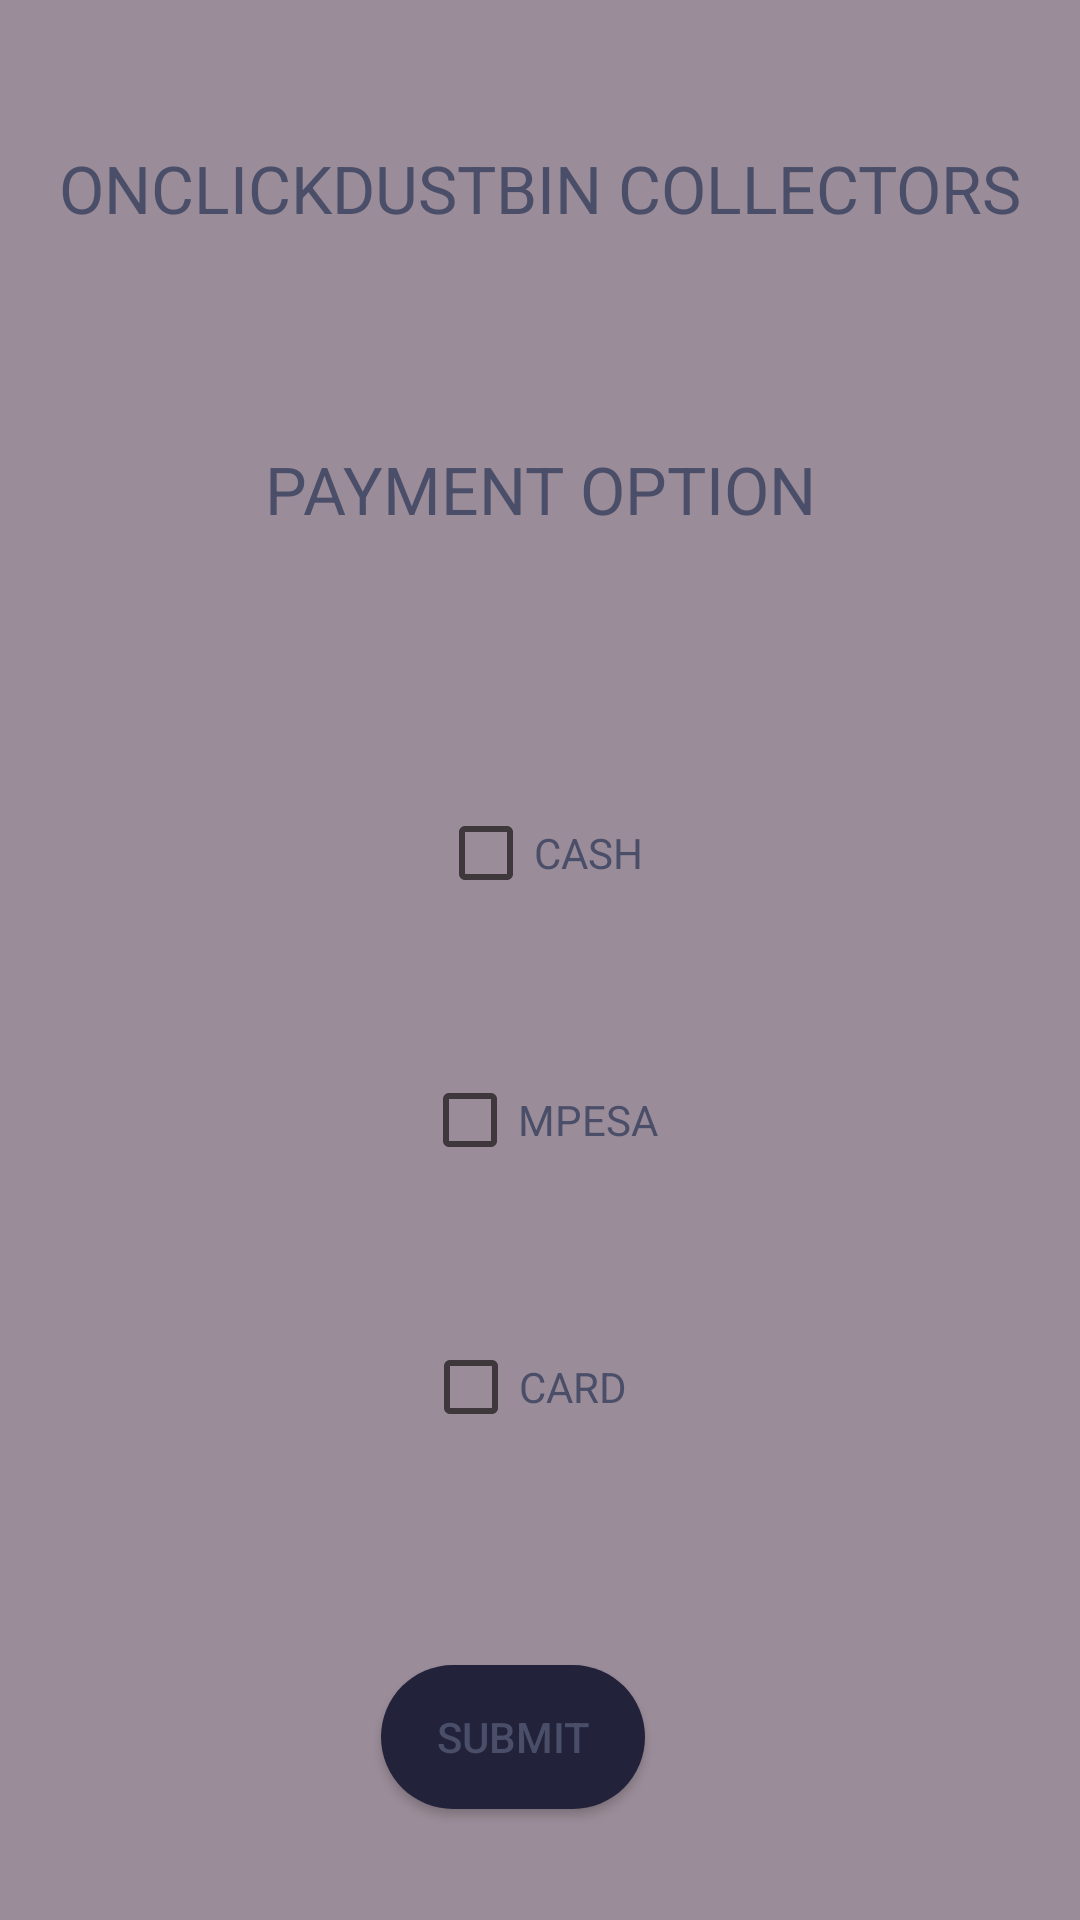

Here is an Android app screen rendered from its layout file. Give the layout XML and the strings, colors and styles it references.
<!-- AndroidManifest.xml: application theme Theme.ONCLICKDUSTBINCOLECTORS -->
<!-- res/layout/activity_modeofpay.xml -->
<?xml version="1.0" encoding="utf-8"?>
<androidx.constraintlayout.widget.ConstraintLayout xmlns:android="http://schemas.android.com/apk/res/android"
    xmlns:app="http://schemas.android.com/apk/res-auto"
    xmlns:tools="http://schemas.android.com/tools"
    android:layout_width="match_parent"
    android:layout_height="match_parent"
    tools:context=".modeofpay"
    android:background="@color/purple_200">
    <TextView
        android:id="@+id/mtvdash"
        android:textColor="@color/text"
        android:layout_width="wrap_content"
        android:layout_height="wrap_content"
        android:layout_marginTop="48dp"
        android:text="ONCLICKDUSTBIN COLLECTORS"
        android:textAppearance="@style/TextAppearance.AppCompat.Large"
        app:layout_constraintEnd_toEndOf="parent"
        app:layout_constraintStart_toStartOf="parent"
        app:layout_constraintTop_toTopOf="parent" />

    <TextView
        android:id="@+id/mtvmdpay"
        android:layout_width="wrap_content"
        android:layout_height="wrap_content"
        android:layout_marginTop="34dp"
        android:layout_marginBottom="34dp"
        android:textAppearance="@style/TextAppearance.AppCompat.Large"
        android:text="PAYMENT OPTION"
        android:textColor="@color/text"
        app:layout_constraintBottom_toTopOf="@+id/cbcash"
        app:layout_constraintEnd_toEndOf="parent"
        app:layout_constraintStart_toStartOf="parent"
        app:layout_constraintTop_toBottomOf="@+id/mtvdash" />

    <CheckBox
        android:id="@+id/cbcash"
        android:layout_width="wrap_content"
        android:layout_height="wrap_content"
        android:layout_marginTop="20dp"
        android:layout_marginBottom="10dp"
        android:text="CASH"
        android:textColor="@color/text"
        app:layout_constraintBottom_toTopOf="@+id/cbMpesa"
        app:layout_constraintEnd_toEndOf="parent"
        app:layout_constraintStart_toStartOf="parent"
        app:layout_constraintTop_toBottomOf="@+id/mtvmdpay" />

    <CheckBox
        android:id="@+id/cbMpesa"
        android:layout_width="wrap_content"
        android:layout_height="wrap_content"
        android:layout_marginTop="10dp"
        android:layout_marginBottom="10dp"
        android:text="MPESA"
        android:textColor="@color/text"
        app:layout_constraintBottom_toTopOf="@+id/cbcard"
        app:layout_constraintEnd_toEndOf="parent"
        app:layout_constraintStart_toStartOf="parent"
        app:layout_constraintTop_toBottomOf="@+id/cbcash" />

    <CheckBox
        android:id="@+id/cbcard"
        android:layout_width="wrap_content"
        android:layout_height="wrap_content"
        android:layout_marginTop="10dp"
        android:layout_marginBottom="20dp"
        android:text="CARD"
        android:textColor="@color/text"
        app:layout_constraintBottom_toTopOf="@+id/mbtnsubpay"
        app:layout_constraintEnd_toEndOf="parent"
        app:layout_constraintHorizontal_bias="0.483"
        app:layout_constraintStart_toStartOf="parent"
        app:layout_constraintTop_toBottomOf="@+id/cbMpesa"
        app:layout_constraintVertical_bias="0.179" />

    <Button
        android:id="@+id/mbtnsubpay"
        android:layout_width="wrap_content"
        android:layout_height="wrap_content"
        android:layout_marginTop="20dp"
        android:text="SUBMIT"
        android:background="@drawable/custom_btn"
        android:textColor="@color/text"
        app:layout_constraintBottom_toBottomOf="parent"
        app:layout_constraintEnd_toEndOf="parent"
        app:layout_constraintHorizontal_bias="0.467"
        app:layout_constraintStart_toStartOf="parent"
        app:layout_constraintTop_toBottomOf="@+id/cbcard" />

</androidx.constraintlayout.widget.ConstraintLayout>
<!-- resources referenced by this layout -->
<resources>
  <color name="purple_200">#9a8c98</color>
  <color name="text">#4a4e69</color>
  <!-- drawable custom_btn (drawable) -->
  <?xml version="1.0" encoding="utf-8"?>
  <shape xmlns:android="http://schemas.android.com/apk/res/android" android:shape="rectangle">
  <solid android:color="@color/button" android:width="12dp"/>
      <corners android:radius="50dp"/>
  </shape>
  <style name="Theme.ONCLICKDUSTBINCOLECTORS" parent="Theme.AppCompat.DayNight.DarkActionBar">
          
          <item name="colorPrimary">@color/purple_500</item>
          <item name="colorPrimaryVariant">@color/purple_700</item>
          <item name="colorOnPrimary">@color/white</item>
          
          <item name="colorSecondary">@color/teal_200</item>
          <item name="colorSecondaryVariant">@color/text</item>
          <item name="colorOnSecondary">@color/black</item>
          
          <item name="android:statusBarColor" tools:targetApi="l">?attr/colorPrimaryVariant</item>
          
      </style>
  <color name="button">#22223b</color>
  <color name="purple_500">#FF6200EE</color>
  <color name="purple_700">#FF3700B3</color>
  <color name="white">#FFFFFFFF</color>
  <color name="teal_200">#FF03DAC5</color>
  <color name="black">#FF000000</color>
</resources>
